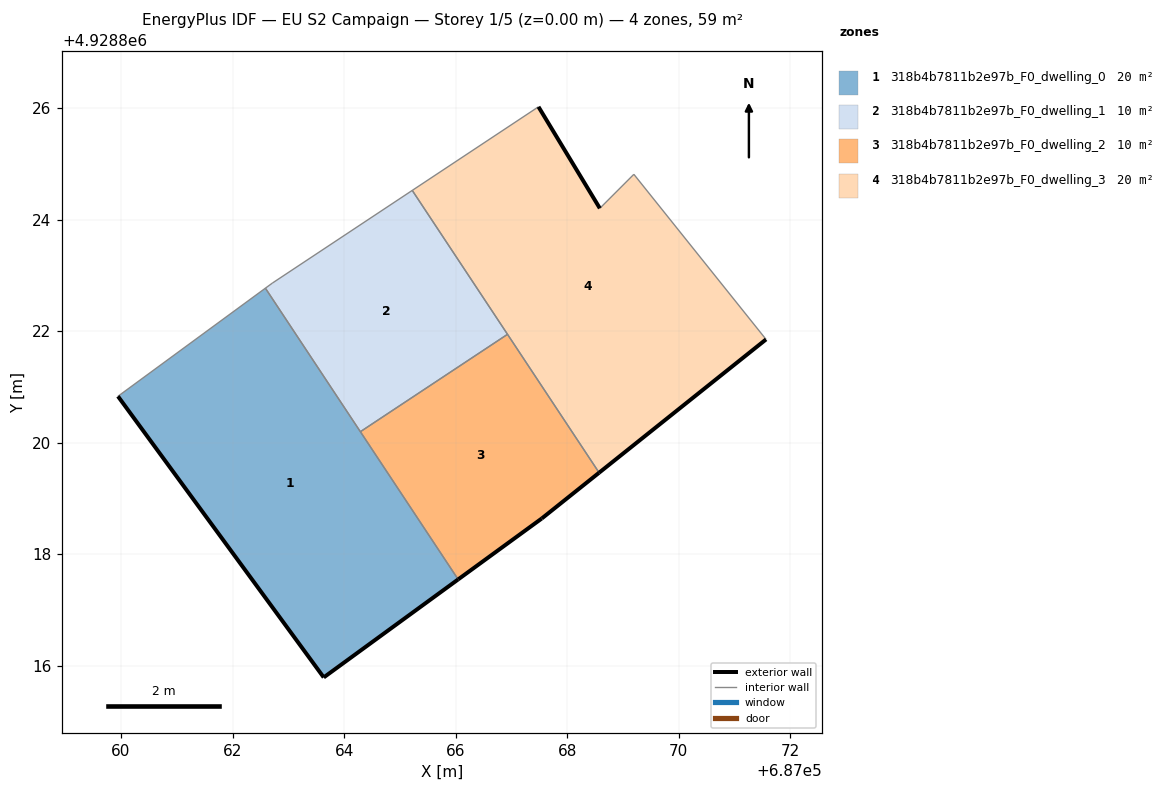
=== STOREY PLAN SPEC (per zone: floor XY polygon, exterior-wall plan segments, windows/doors) ===
zone 1: 318b4b7811b2e97b_F0_dwelling_0  (19.6 m²)
  floor: (687066.05, 4928817.55) (687062.59, 4928822.77) (687059.95, 4928820.83) (687063.64, 4928815.79)
  exterior wall: (687066.05, 4928817.55) – (687063.64, 4928815.79)  [3.0 m]
  exterior wall: (687063.64, 4928815.79) – (687059.95, 4928820.83)  [6.2 m]
  interior walls: 3
zone 2: 318b4b7811b2e97b_F0_dwelling_1  (9.8 m²)
  floor: (687066.93, 4928821.94) (687065.22, 4928824.52) (687062.71, 4928822.86) (687062.59, 4928822.77) (687064.29, 4928820.20)
  interior walls: 5
zone 3: 318b4b7811b2e97b_F0_dwelling_2  (9.8 m²)
  floor: (687067.55, 4928818.64) (687068.57, 4928819.46) (687066.93, 4928821.94) (687064.29, 4928820.20) (687066.05, 4928817.55)
  exterior wall: (687068.57, 4928819.46) – (687067.55, 4928818.64)  [1.3 m]
  exterior wall: (687067.55, 4928818.64) – (687066.05, 4928817.55)  [1.9 m]
  interior walls: 3
zone 4: 318b4b7811b2e97b_F0_dwelling_3  (19.6 m²)
  floor: (687071.56, 4928821.85) (687069.19, 4928824.81) (687068.58, 4928824.20) (687067.48, 4928826.02) (687065.22, 4928824.52) (687068.57, 4928819.46)
  exterior wall: (687071.56, 4928821.85) – (687068.57, 4928819.46)  [3.8 m]
  exterior wall: (687067.48, 4928826.02) – (687068.58, 4928824.20)  [2.1 m]
  interior walls: 5

=== DERIVED (storey summary) ===
Building: EU S2 Campaign
Storey: 1 of 5  (floor level z = 0.00 m)
Storey gross floor area: 58.7 m²
Zones on this storey: 4
  - 318b4b7811b2e97b_F0_dwelling_0: floor 19.6 m²; exterior wall 9.2 m (27.7 m²); WWR 0.0%
  - 318b4b7811b2e97b_F0_dwelling_1: floor 9.8 m²
  - 318b4b7811b2e97b_F0_dwelling_2: floor 9.8 m²; exterior wall 3.2 m (9.5 m²); WWR 0.0%
  - 318b4b7811b2e97b_F0_dwelling_3: floor 19.6 m²; exterior wall 6.0 m (17.9 m²); WWR 0.0%
Zone adjacency (shared interzone walls):
  - 318b4b7811b2e97b_F0_dwelling_0 ↔ 318b4b7811b2e97b_F0_dwelling_1
  - 318b4b7811b2e97b_F0_dwelling_0 ↔ 318b4b7811b2e97b_F0_dwelling_2
  - 318b4b7811b2e97b_F0_dwelling_1 ↔ 318b4b7811b2e97b_F0_dwelling_2
  - 318b4b7811b2e97b_F0_dwelling_1 ↔ 318b4b7811b2e97b_F0_dwelling_3
  - 318b4b7811b2e97b_F0_dwelling_2 ↔ 318b4b7811b2e97b_F0_dwelling_3